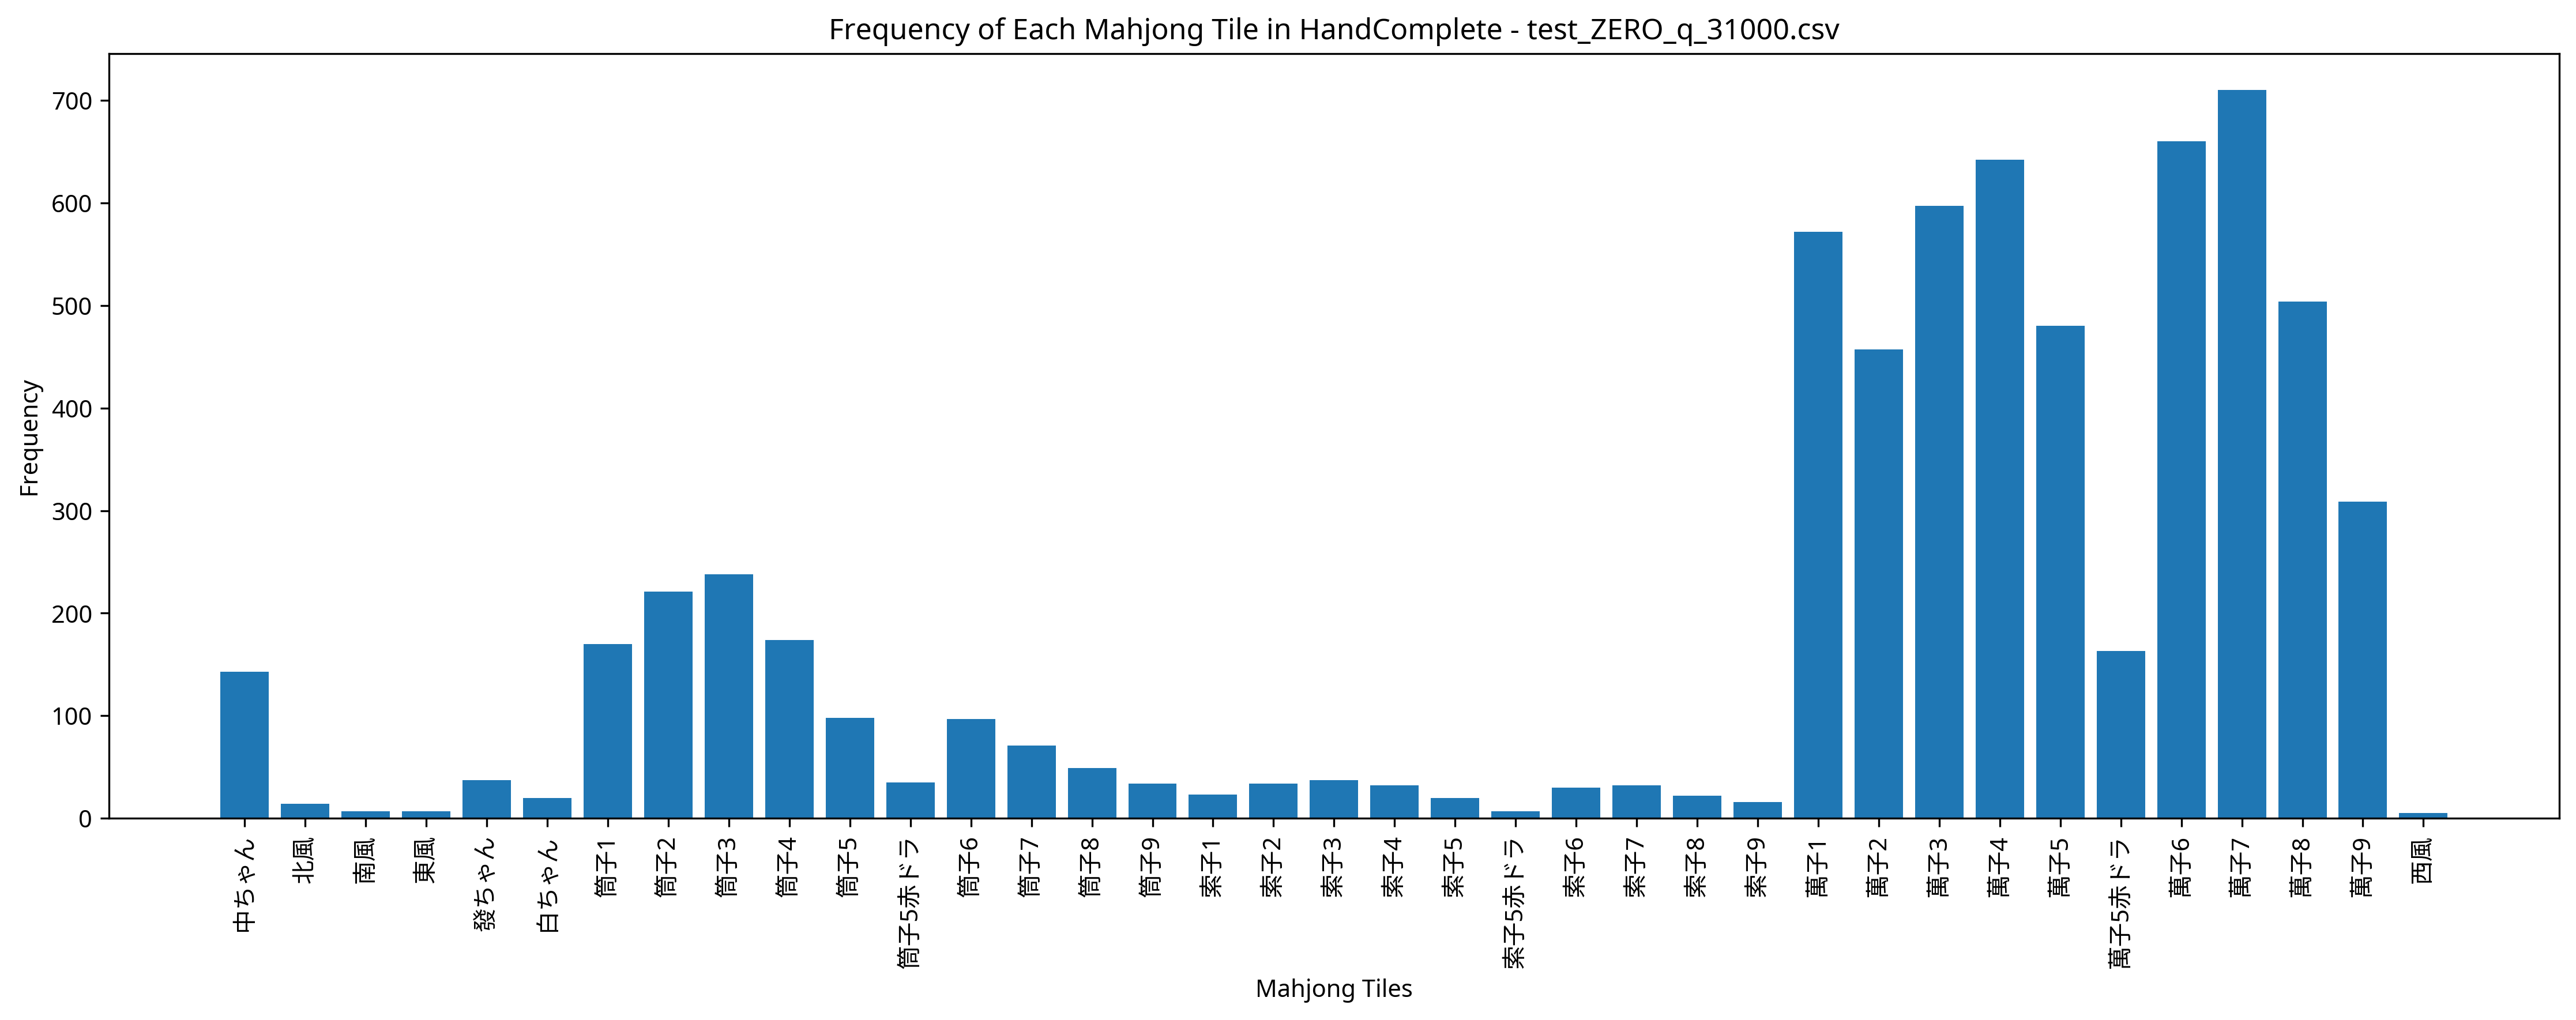

Data behind this chart, as committed beside it:
Episode, Seat, Score, Turn, Yaku, MZ_Score, TEZ_Score, TAZ_Score, Tenpai, HandComplete, AgariRate
1, North, 7000, 45, 平和 清一色, 0, 0, 0, 0, 萬子1 萬子2 萬子2 萬子2 萬子2 萬子3 萬子3 萬子4 萬子5 萬子6 …, 100
2, East, 7000, 56, 平和 清一色, 0, 0, 0, 0, 萬子1 萬子1 萬子7 萬子8 萬子9 | 萬子4 萬子5 萬子6 萬子6 萬子…, 100
3, West, 7000, 53, 平和 清一色, 0, 0, 0, 0, 萬子1 萬子2 萬子3 萬子3 萬子4 萬子5 萬子7 萬子7 | 萬子1 萬子…, 100
4, South, 3000, 50, 混一色, 0, 0, 0, 0, 萬子4 萬子4 萬子4 萬子6 萬子6 萬子6 中ちゃん 中ちゃん | 萬子3 …, 100
5, East, 0, 56, , 0, 0, 0, 0, 萬子1 萬子2 萬子2 萬子2 萬子3 萬子3 萬子3 萬子6 萬子6 萬子7 …, 80
6, West, 7000, 41, 平和 清一色, 0, 0, 0, 0, 萬子1 萬子1 萬子3 萬子4 萬子5 萬子7 萬子8 萬子9 | 萬子3 萬子…, 83.33
7, South, 7000, 39, 平和 清一色, 0, 0, 0, 0, 萬子1 萬子2 萬子3 萬子4 萬子5 萬子6 萬子7 萬子7 | 萬子1 萬子…, 85.71
8, South, 5000, 24, 赤ドラ1 平和 混一色, 0, 0, 0, 0, 萬子1 萬子2 萬子3 萬子3 萬子4 萬子5赤ドラ 中ちゃん 中ちゃん | 萬…, 87.5
9, North, 6000, 46, 清一色, 0, 0, 0, 0, 萬子1 萬子1 萬子1 萬子2 萬子2 萬子6 萬子7 萬子7 萬子8 萬子8 …, 88.89
10, West, 0, 55, , 0, 0, 0, 0, 萬子1 筒子4 筒子4 筒子5 白ちゃん 中ちゃん 中ちゃん | 筒子2 筒子3…, 80
11, East, 11000, 48, 赤ドラ1 平和 清一色 三連刻, 0, 0, 0, 0, 萬子1 萬子1 萬子1 萬子2 萬子2 萬子3 萬子3 萬子4 萬子5赤ドラ 萬…, 81.82
12, North, 0, 55, , 0, 0, 0, 0, 萬子1 筒子3 筒子3 索子3 索子4 索子4 索子5 | 索子3 索子4 索子…, 75
13, South, 8000, 47, 赤ドラ1 断么九 清一色, 0, 0, 0, 0, 萬子3 萬子3 萬子3 萬子5 萬子5赤ドラ | 萬子2 萬子3 萬子4 萬子5…, 76.92
14, East, 5000, 40, 赤ドラ1 平和 混一色, 0, 0, 0, 0, 萬子1 萬子2 萬子3 萬子4 萬子5 萬子5赤ドラ 萬子6 萬子6 萬子7 發…, 78.57
15, North, 0, 56, , 0, 0, 0, 0, 萬子7 萬子7 萬子8 萬子8 萬子9 筒子1 筒子1 | 萬子5 萬子6 萬子…, 73.33
16, East, 6000, 29, 清一色, 0, 0, 0, 0, 萬子3 萬子4 萬子5 萬子6 萬子6 萬子6 萬子7 萬子7 | 萬子1 萬子…, 75
17, North, 7000, 51, 赤ドラ1 清一色, 0, 0, 0, 0, 萬子1 萬子1 萬子5赤ドラ 萬子5 萬子5 萬子6 萬子7 萬子8 萬子9 萬…, 76.47
18, East, 0, 55, , 0, 0, 0, 0, 萬子9 萬子9 筒子1 筒子1 筒子2 筒子3 筒子3 | 萬子7 萬子8 萬子…, 72.22
19, North, 0, 55, , 0, 0, 0, 0, 萬子9 萬子9 萬子9 筒子1 筒子1 筒子2 筒子3 | 萬子7 萬子8 萬子…, 68.42
20, South, 6000, 49, 清一色, 0, 0, 0, 0, 萬子1 萬子1 萬子4 萬子5 萬子6 萬子7 萬子7 萬子7 | 萬子1 萬子…, 70
21, North, 7000, 46, 断么九 清一色, 0, 0, 0, 0, 萬子2 萬子2 萬子2 萬子8 萬子8 | 萬子3 萬子4 萬子4 萬子5 萬子…, 71.43
22, West, 0, 56, , 0, 0, 0, 0, 萬子3 萬子3 萬子4 萬子7 | 萬子1 萬子2 萬子3 萬子3 萬子4 萬子…, 68.18
23, North, 0, 55, , 0, 0, 0, 0, 萬子1 萬子1 筒子3 筒子4 筒子5 筒子6 筒子6 | 筒子4 筒子5 筒子…, 65.22
24, East, 0, 56, , 0, 0, 0, 0, 萬子4 萬子4 萬子4 萬子5 萬子5 萬子5赤ドラ 萬子5 | 萬子2 萬子3…, 62.5
25, East, 7000, 54, 平和 清一色, 0, 0, 0, 0, 萬子1 萬子2 萬子2 萬子3 萬子3 萬子3 萬子3 萬子4 萬子6 萬子7 …, 64
26, East, 0, 56, , 0, 0, 0, 0, 萬子3 萬子4 萬子5 萬子5赤ドラ 萬子6 筒子1 筒子1 | 萬子1 萬子2…, 61.54
27, West, 0, 55, , 0, 0, 0, 0, 萬子3 萬子3 索子7 索子8 索子8 中ちゃん 中ちゃん | 索子4 索子5 …, 59.26
28, South, 4000, 21, 白 混一色, 0, 0, 0, 0, 萬子1 萬子2 萬子3 萬子4 萬子5 萬子6 白ちゃん 白ちゃん 白ちゃん 中…, 60.71
29, East, 9000, 54, 赤ドラ1 断么九 平和 清一色, 0, 0, 0, 0, 萬子5 萬子5 萬子5赤ドラ 萬子6 萬子6 萬子6 萬子7 萬子7 | 萬子2…, 62.07
30, North, 0, 56, , 0, 0, 0, 0, 萬子4 萬子5 萬子6 索子3 | 萬子2 萬子3 萬子4 萬子7 萬子7 萬子…, 60
31, North, 0, 54, , 0, 0, 0, 0, 萬子7 萬子7 萬子8 萬子8 萬子8 萬子9 萬子9 | 萬子1 萬子2 萬子…, 58.06
32, East, 0, 55, , 0, 0, 0, 0, 萬子5赤ドラ 萬子5 萬子6 萬子6 萬子7 萬子7 萬子8 | 萬子4 萬子5…, 56.25
33, South, 0, 57, , 0, 0, 0, 0, 萬子9 萬子9 筒子1 索子7 | 萬子6 萬子7 萬子8 索子5 索子6 索子…, 54.55
34, South, 7000, 23, 断么九 清一色, 0, 0, 0, 0, 萬子5 萬子6 萬子6 萬子6 萬子7 萬子8 萬子8 萬子8 | 萬子2 萬子…, 55.88
35, East, 0, 55, , 0, 0, 0, 0, 萬子1 萬子1 萬子1 萬子2 萬子3 萬子3 萬子6 | 萬子2 萬子3 萬子…, 54.29
36, North, 0, 54, , 0, 0, 0, 0, 萬子1 萬子3 萬子6 筒子1 筒子4 筒子5 筒子5赤ドラ 索子2 南風 南風…, 52.78
37, East, 0, 56, , 0, 0, 0, 0, 萬子8 萬子8 萬子9 萬子9 萬子9 索子5赤ドラ 白ちゃん | 萬子6 萬子…, 51.35
38, North, 8000, 48, 赤ドラ1 平和 清一色, 0, 0, 0, 0, 萬子4 萬子5赤ドラ 萬子6 萬子7 萬子7 | 萬子1 萬子2 萬子2 萬子3…, 52.63
39, North, 4000, 46, 平和 混一色, 0, 0, 0, 0, 萬子4 萬子5 萬子6 中ちゃん 中ちゃん | 萬子3 萬子4 萬子4 萬子5 …, 53.85
40, North, 0, 55, , 0, 0, 0, 0, 萬子1 萬子1 萬子1 萬子1 萬子7 萬子8 筒子1 筒子2 筒子3 筒子4 …, 52.5
41, East, 4000, 42, 中 混一色, 0, 0, 0, 0, 萬子1 萬子2 萬子3 萬子4 萬子5 萬子6 萬子8 萬子8 中ちゃん 中ちゃ…, 53.66
42, East, 10000, 45, 平和 清一色 一盃口, 0, 0, 0, 0, 萬子1 萬子1 萬子3 萬子4 萬子4 萬子5 萬子5 萬子6 萬子6 萬子6 …, 54.76
43, North, 8000, 56, 赤ドラ1 平和 清一色, 0, 0, 0, 0, 萬子1 萬子2 萬子3 萬子7 萬子7 | 萬子3 萬子4 萬子5赤ドラ 萬子5…, 55.81
44, North, 4000, 41, 中 混一色, 0, 0, 0, 0, 萬子2 萬子3 萬子4 萬子4 萬子4 萬子6 萬子7 萬子7 萬子8 萬子8 …, 56.82
45, East, 7000, 48, 平和 清一色, 0, 0, 0, 0, 萬子4 萬子4 萬子5 萬子6 萬子6 萬子7 萬子7 萬子8 | 萬子1 萬子…, 57.78
46, North, 0, 56, , 0, 0, 0, 0, 萬子1 萬子1 筒子2 筒子3 筒子4 筒子5 筒子6 | 筒子5 筒子5赤ドラ…, 56.52
47, North, 0, 55, , 0, 0, 0, 0, 筒子5 筒子5 索子2 索子3 索子5 西風 中ちゃん | 筒子3 筒子4 筒子…, 55.32
48, North, 0, 56, , 0, 0, 0, 0, 萬子4 萬子5 萬子6 萬子8 | 萬子3 萬子3 萬子4 萬子4 萬子5 萬子…, 54.17
49, North, 0, 54, , 0, 0, 0, 0, 萬子1 萬子8 萬子8 萬子9 萬子9 萬子9 筒子1 筒子1 筒子1 筒子2 …, 53.06
50, South, 0, 55, , 0, 0, 0, 0, 萬子5 萬子5赤ドラ 萬子6 南風 | 萬子2 萬子3 萬子3 萬子4 萬子4 …, 52
51, North, 4000, 35, 平和 混一色, 0, 0, 0, 0, 萬子2 萬子3 萬子4 萬子6 萬子7 萬子8 發ちゃん 發ちゃん | 萬子1 …, 52.94
52, West, 0, 56, , 0, 0, 0, 0, 萬子1 萬子1 萬子1 萬子1 萬子4 筒子2 筒子7 | 筒子1 筒子2 筒子…, 51.92
53, West, 0, 54, , 0, 0, 0, 0, 萬子1 萬子8 萬子8 萬子9 萬子9 筒子1 筒子2 | 萬子7 萬子8 萬子…, 50.94
54, South, 7000, 45, 赤ドラ1 清一色, 0, 0, 0, 0, 萬子4 萬子4 萬子5 萬子5赤ドラ 萬子5 萬子5 萬子6 萬子7 | 萬子1…, 51.85
55, West, 0, 56, , 0, 0, 0, 0, 萬子1 萬子1 萬子5 萬子6 萬子7 萬子7 萬子9 | 萬子3 萬子4 萬子…, 50.91
56, East, 0, 55, , 0, 0, 0, 0, 萬子1 萬子9 萬子9 筒子1 筒子1 筒子2 筒子2 | 萬子7 萬子8 萬子…, 50
57, South, 0, 55, , 0, 0, 0, 0, 萬子9 筒子1 筒子1 筒子2 筒子2 筒子2 筒子3 | 萬子7 萬子8 萬子…, 49.12
58, East, 5000, 29, 赤ドラ1 平和 混一色, 0, 0, 0, 0, 萬子1 萬子2 萬子3 萬子4 萬子5 萬子6 中ちゃん 中ちゃん | 萬子2 …, 50
59, South, 0, 54, , 0, 0, 0, 0, 萬子1 萬子1 萬子1 萬子4 萬子5赤ドラ 萬子6 萬子6 萬子7 萬子7 萬…, 49.15
60, North, 0, 56, , 0, 0, 0, 0, 萬子8 萬子8 萬子9 筒子4 | 萬子6 萬子7 萬子7 萬子8 萬子8 萬子…, 48.33
... 440 more rows
